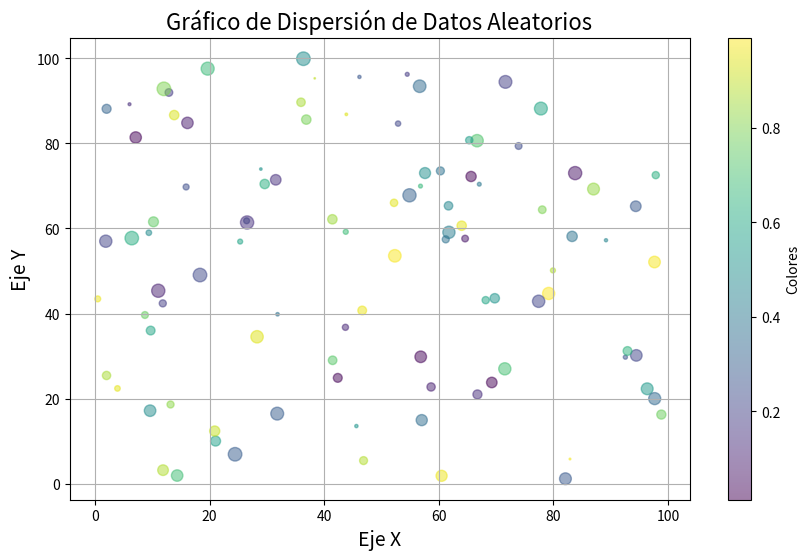

Reproduce this figure in Python.
# Enfoque 2 - Graficos por computador
# [redacted]

# Objetivo:

# El código genera datos aleatorios y los representa en un gráfico de dispersión donde cada punto tiene color y tamaño distintos.
# Utiliza matplotlib para mostrar cómo los valores varían en dos dimensiones.
# Su objetivo es visualizar patrones o distribuciones en datos de manera clara y atractiva.


# Inicio:

import numpy as np
import matplotlib.pyplot as plt

# Generar datos aleatorios
np.random.seed(0)
n = 100  # Número de puntos
x = np.random.rand(n) * 100  # Coordenadas x
y = np.random.rand(n) * 100  # Coordenadas y
colores = np.random.rand(n)  # Colores aleatorios para cada punto
tamanos = np.random.rand(n) * 100  # Tamaños aleatorios para cada punto

# Crear el gráfico de dispersión
plt.figure(figsize=(10, 6))
plt.scatter(x, y, c=colores, s=tamanos, alpha=0.5, cmap='viridis')

# Etiquetas y título
plt.title('Gráfico de Dispersión de Datos Aleatorios', fontsize=16)
plt.xlabel('Eje X', fontsize=14)
plt.ylabel('Eje Y', fontsize=14)
plt.grid(True)

plt.colorbar(label='Colores')
plt.show()
